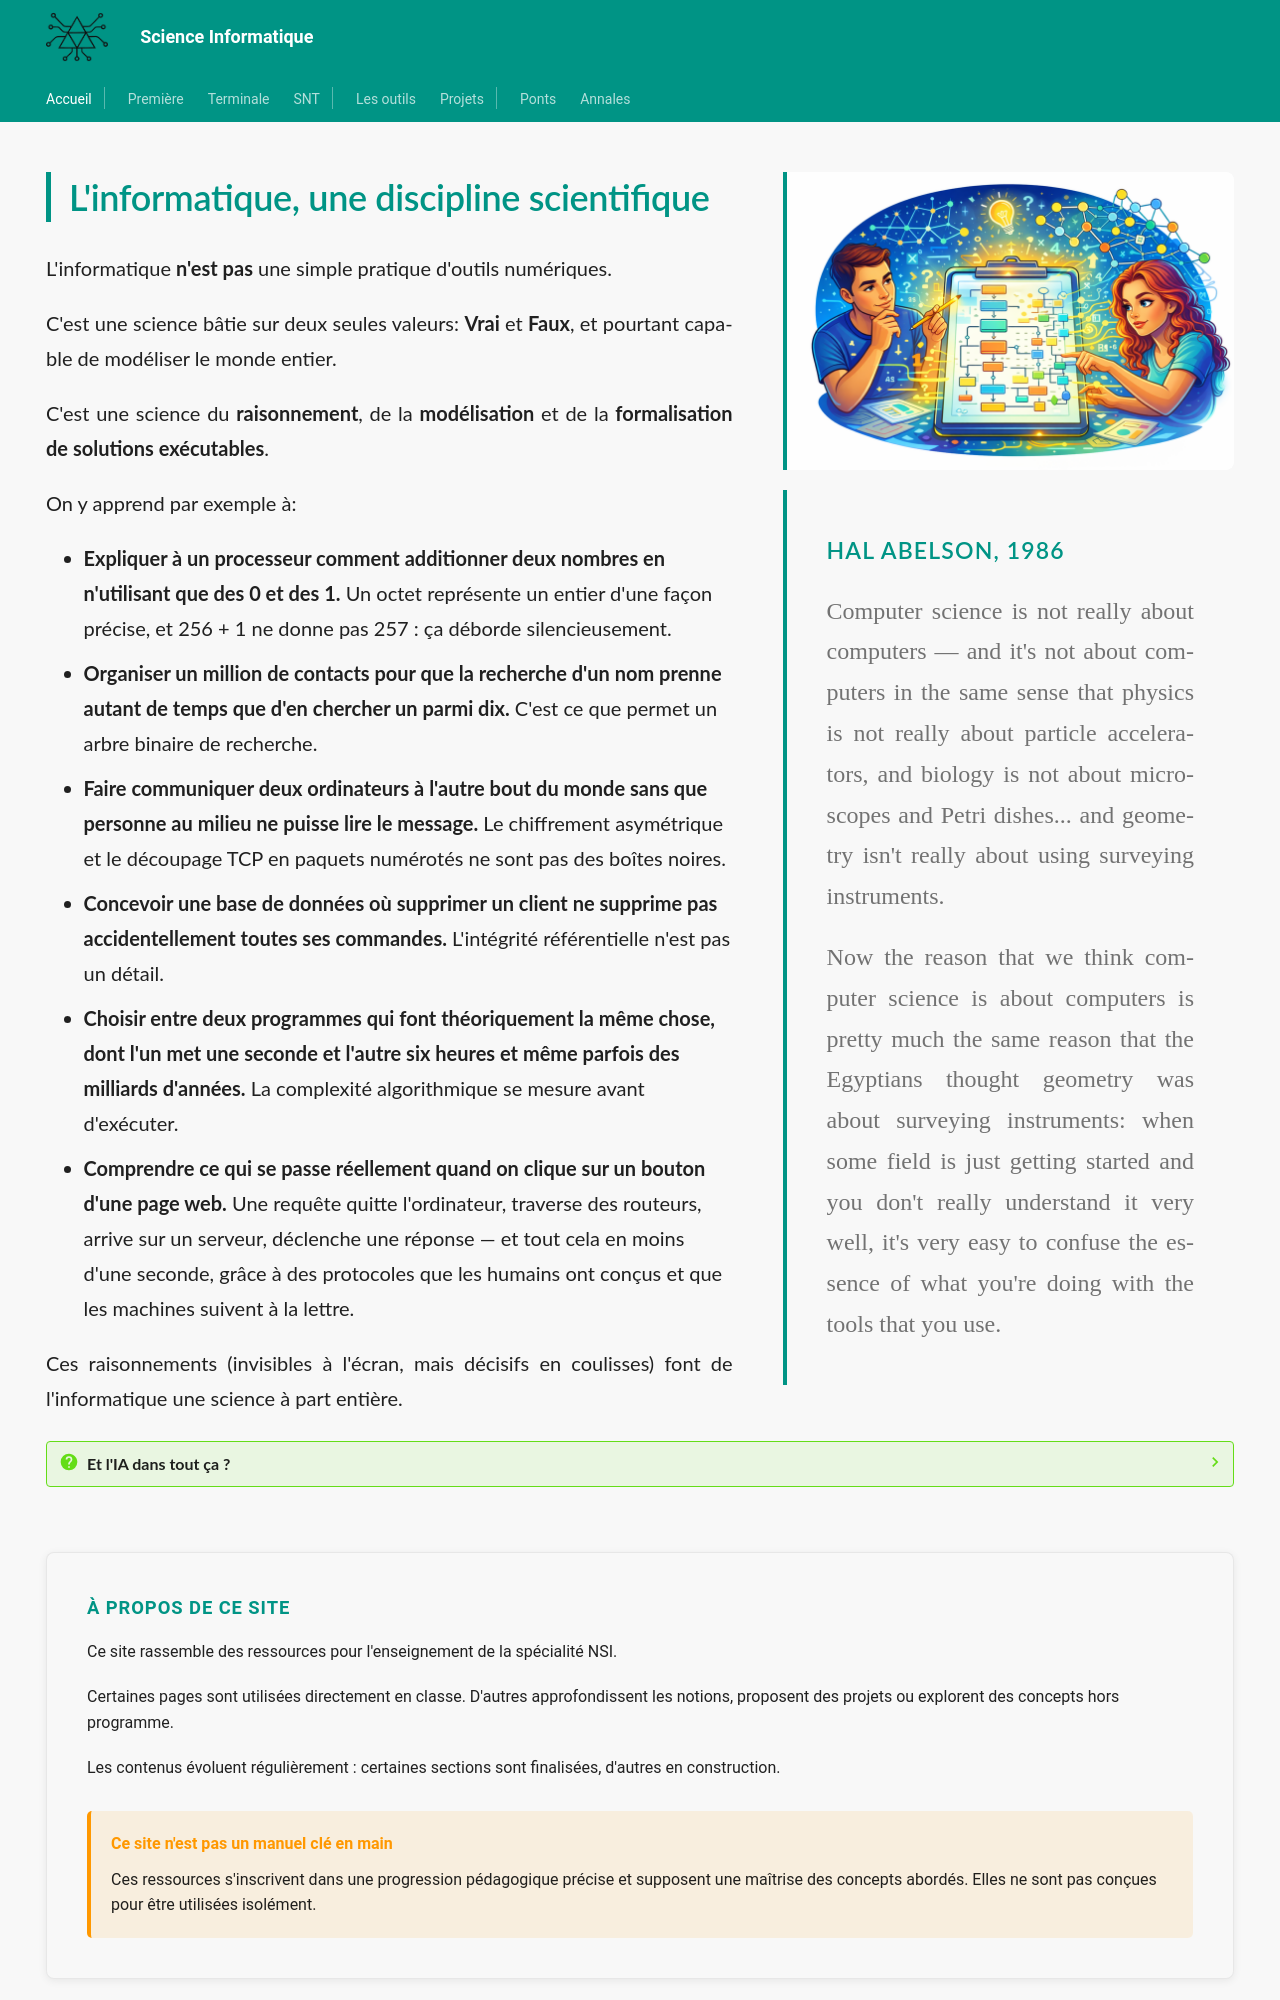

repository: MMarchand-NSI/MMarchand-NSI.github.io · page: index.html · generator: mkdocs

---
template: base.html
hide:
  - navigation
  - toc
---

# <span style="display:none;">Accueil</span>

<div class="article-with-sidebar" markdown="1">

<div class="sidebar" markdown="1">

<div class="sidebar-image">

<div class="crossfade">
  <img src="collab.png" alt="" class="cf-img cf-img-1">
  <img src="collab2.png" alt="" class="cf-img cf-img-2">
</div>

</div>

<div class="sidebar-boxes" markdown="1">

<div class="box citation-box" markdown="1">

#### Hal Abelson, 1986

> Computer science is not really about computers — and it's not about computers in the same sense that physics is not really about particle accelerators, and biology is not about microscopes and Petri dishes... and geometry isn't really about using surveying instruments.
>
> Now the reason that we think computer science is about computers is pretty much the same reason that the Egyptians thought geometry was about surveying instruments: when some field is just getting started and you don't really understand it very well, it's very easy to confuse the essence of what you're doing with the tools that you use.

</div>

</div>

</div>

<div class="article-main" markdown="1">
